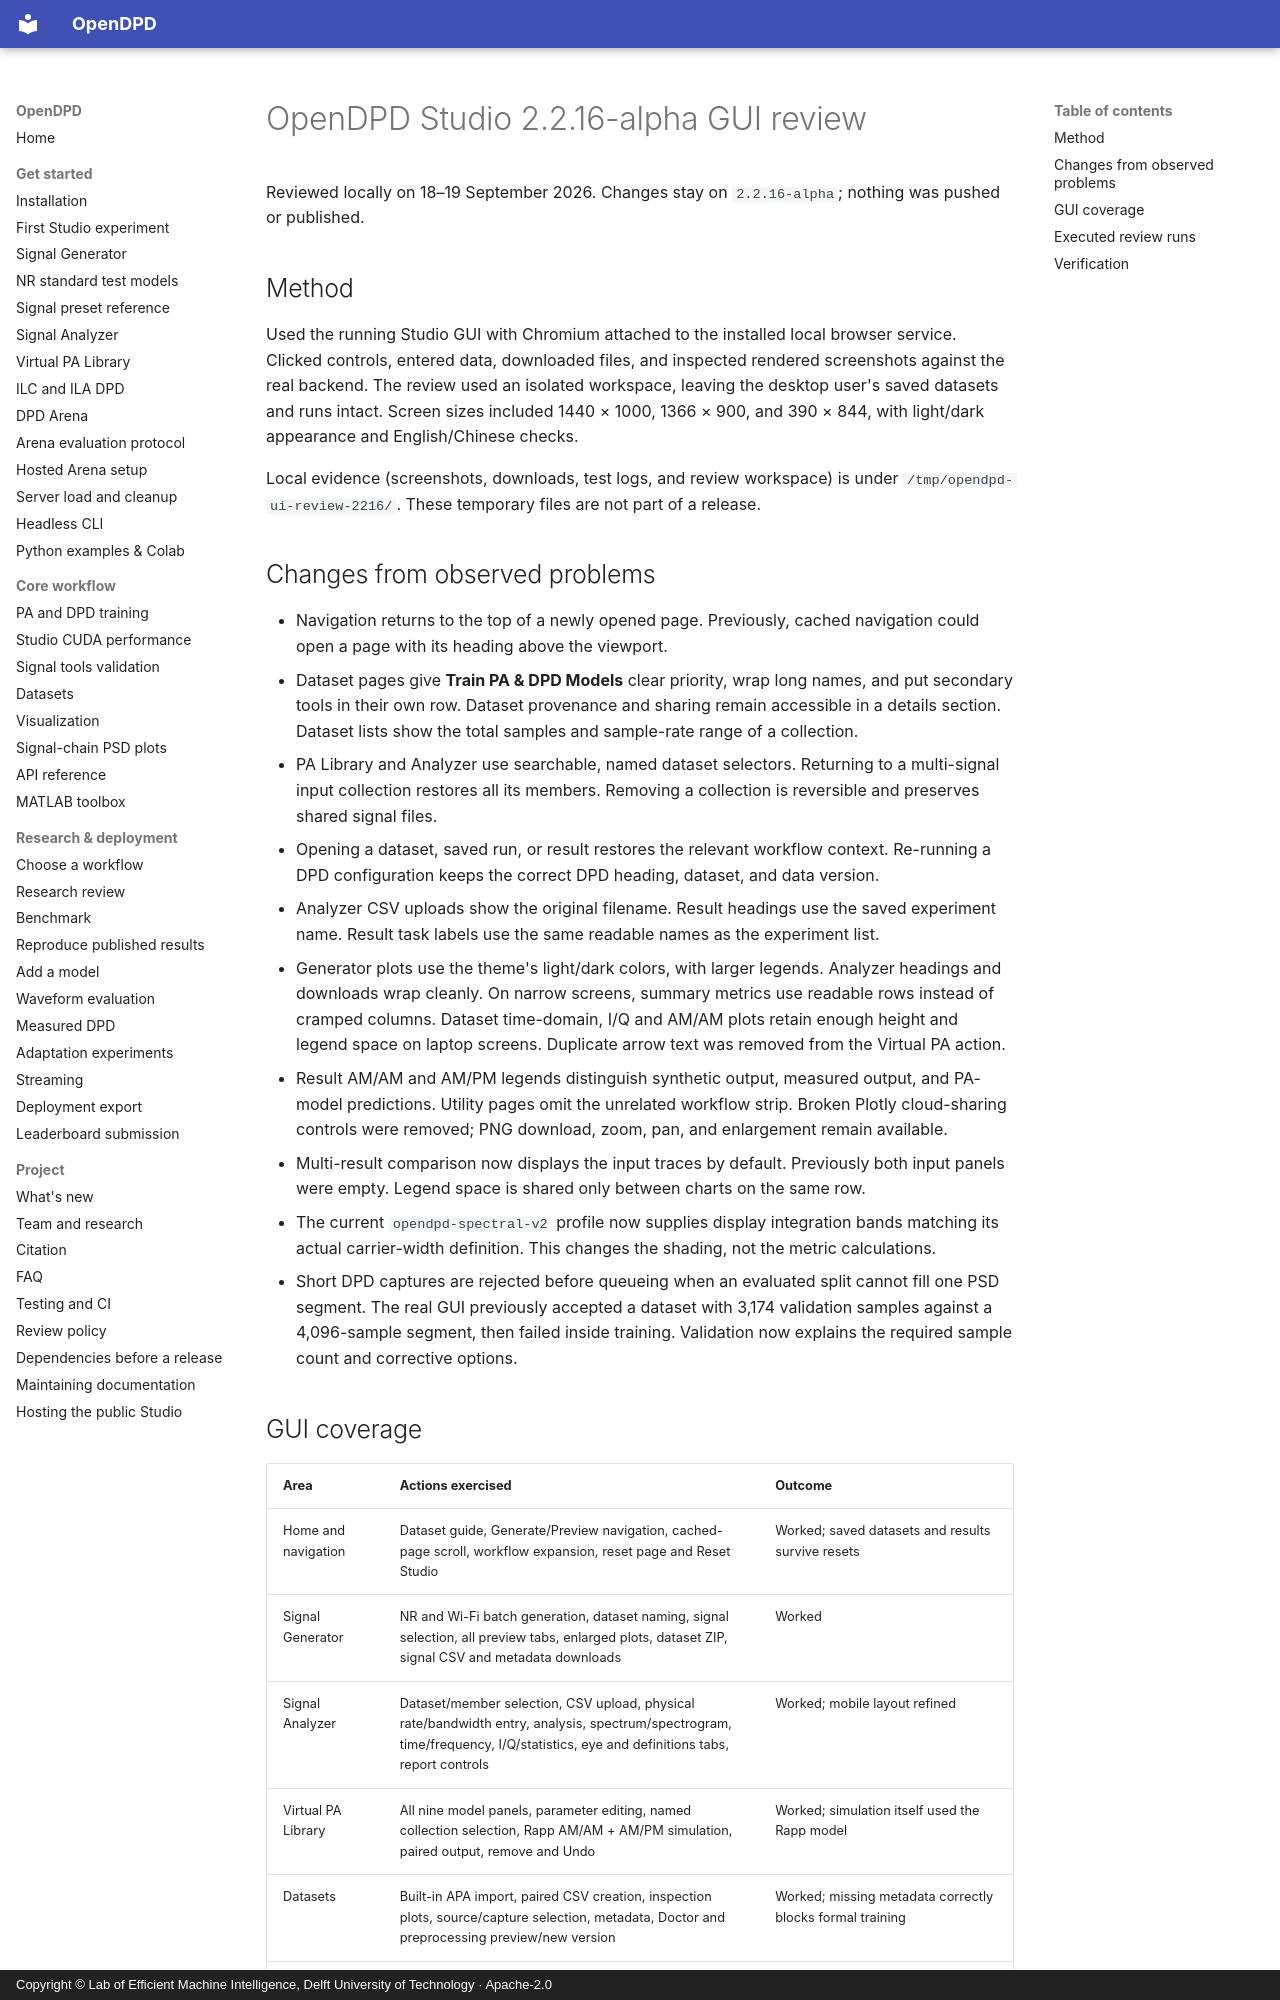

repository: lab-emi/OpenDPD · page: reviews/studio-2.2.16-alpha-gui-review/index.html · generator: mkdocs · copyright: Copyright © Lab of Efficient Machine Intelligence, Delft University of Technology · Apache-2.0

# OpenDPD Studio 2.2.16-alpha GUI review

Reviewed locally on 18–19 September 2026. Changes stay on `2.2.16-alpha`; nothing was pushed or published.

## Method

Used the running Studio GUI with Chromium attached to the installed local browser service. Clicked controls, entered data, downloaded files, and inspected rendered screenshots against the real backend. The review used an isolated workspace, leaving the desktop user's saved datasets and runs intact. Screen sizes included 1440 × 1000, 1366 × 900, and 390 × 844, with light/dark appearance and English/Chinese checks.

Local evidence (screenshots, downloads, test logs, and review workspace) is under `/tmp/opendpd-ui-review-2216/`. These temporary files are not part of a release.

## Changes from observed problems

- Navigation returns to the top of a newly opened page. Previously, cached navigation could open a page with its heading above the viewport.
- Dataset pages give **Train PA & DPD Models** clear priority, wrap long names, and put secondary tools in their own row. Dataset provenance and sharing remain accessible in a details section. Dataset lists show the total samples and sample-rate range of a collection.
- PA Library and Analyzer use searchable, named dataset selectors. Returning to a multi-signal input collection restores all its members. Removing a collection is reversible and preserves shared signal files.
- Opening a dataset, saved run, or result restores the relevant workflow context. Re-running a DPD configuration keeps the correct DPD heading, dataset, and data version.
- Analyzer CSV uploads show the original filename. Result headings use the saved experiment name. Result task labels use the same readable names as the experiment list.
- Generator plots use the theme's light/dark colors, with larger legends. Analyzer headings and downloads wrap cleanly. On narrow screens, summary metrics use readable rows instead of cramped columns. Dataset time-domain, I/Q and AM/AM plots retain enough height and legend space on laptop screens. Duplicate arrow text was removed from the Virtual PA action.
- Result AM/AM and AM/PM legends distinguish synthetic output, measured output, and PA-model predictions. Utility pages omit the unrelated workflow strip. Broken Plotly cloud-sharing controls were removed; PNG download, zoom, pan, and enlargement remain available.
- Multi-result comparison now displays the input traces by default. Previously both input panels were empty. Legend space is shared only between charts on the same row.
- The current `opendpd-spectral-v2` profile now supplies display integration bands matching its actual carrier-width definition. This changes the shading, not the metric calculations.
- Short DPD captures are rejected before queueing when an evaluated split cannot fill one PSD segment. The real GUI previously accepted a dataset with 3,174 validation samples against a 4,096-sample segment, then failed inside training. Validation now explains the required sample count and corrective options.
